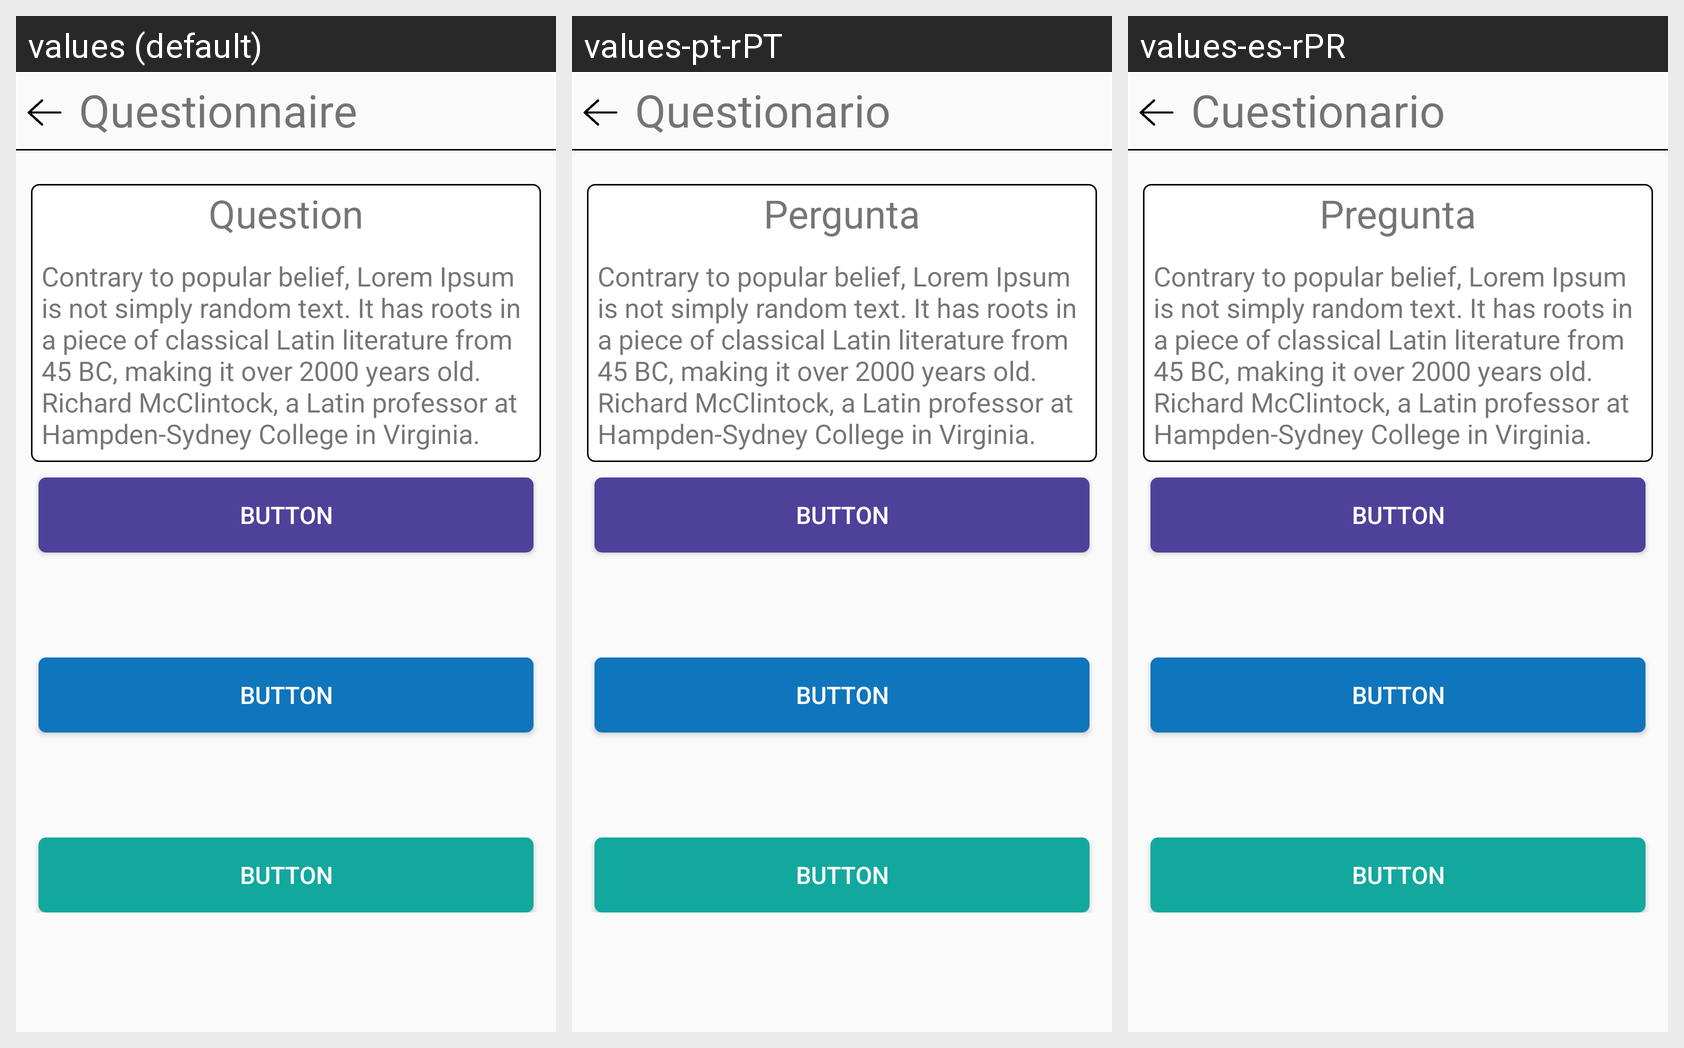

Here is an Android app screen in its default locale and in the app's own translations. Write out the translated-string differences for the strings that appear on this screen.
Android screen res/layout/questionnaire.xml rendered under 3 locales, left to right: values (default), values-pt-rPT, values-es-rPR. Device: Nexus 5 (rendered at 1080×1920; each locale shown at half size, 540×960, under a caption strip naming it); theme AppTheme.
Strings drawn on this screen, with the default value and each locale's value (text and hints the layout hard-codes, and strings that could not be matched under every locale, appear in the picture but are not listed):

questionnaire
  values: Questionnaire
  values-pt-rPT: Questionario
  values-es-rPR: Cuestionario

question
  values: Question
  values-pt-rPT: Pergunta
  values-es-rPR: Pregunta

lorem
  values: Contrary to popular belief, Lorem Ipsum is not simply random text. It has roots in a piece of classical Latin literature from 45 BC, making it over 2000 years old. Richard McClintock, a Latin professor at Hampden-Sydney College in Virginia.
  values-pt-rPT: Contrary to popular belief, Lorem Ipsum is not simply random text. It has roots in a piece of classical Latin literature from 45 BC, making it over 2000 years old. Richard McClintock, a Latin professor at Hampden-Sydney College in Virginia.  [not translated; the default value is used]
  values-es-rPR: Contrary to popular belief, Lorem Ipsum is not simply random text. It has roots in a piece of classical Latin literature from 45 BC, making it over 2000 years old. Richard McClintock, a Latin professor at Hampden-Sydney College in Virginia.  [not translated; the default value is used]

button
  values: Button
  values-pt-rPT: Button  [not translated; the default value is used]
  values-es-rPR: Button  [not translated; the default value is used]
